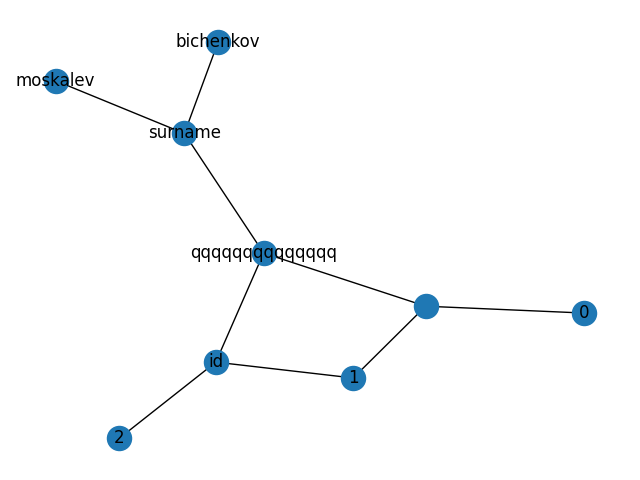

Data behind this chart, as committed beside it:
, id, surname
0, 1, moskalev
1, 2, bichenkov
